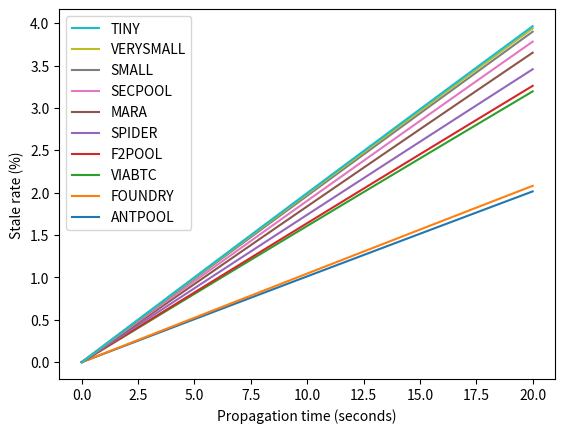
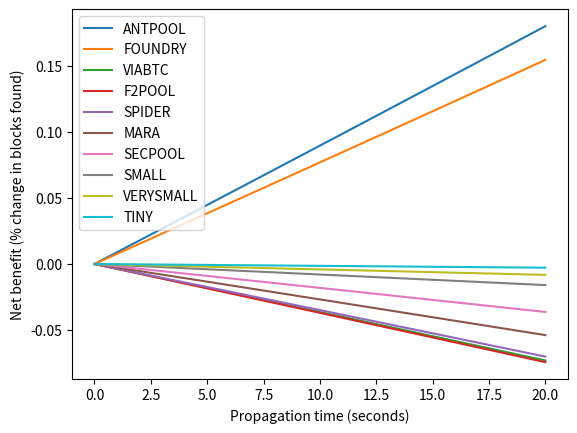

Write Python code to recreate these figures, in order.
import math
import matplotlib.pyplot as plt

# Rate of arrival of blocks in seconds for the exponential distribution
LAMBDA = 1 / 600

# Hashrate distribution. Covers 97%.
MAJOR_POOLS = {"ANTPOOL": 0.3, "FOUNDRY": 0.29, "VIABTC": 0.12, "F2POOL": 0.11, "SPIDER": 0.08, "MARA": 0.05, "SECPOOL": 0.03}

# The remaining 3% are some invented smaller pools.
SMALL_POOLS = {"SMALL": 0.012, "VERYSMALL": 0.006, "TINY": 0.002}

# The entire distribution of network hashrate.
POOLS = {}
POOLS.update(MAJOR_POOLS)
POOLS.update(SMALL_POOLS)

def exp_dist_cdf(lambda_param, duration):
    """Exponential distribution CDF for given duration."""
    return 1 - math.exp(-lambda_param * duration)

def p_finds_within(prop_sec, h):
    """Probability that a miner with share {h} of network hashrate finds a block
    within {prop_sec} seconds."""
    this_lambda = LAMBDA * h
    return exp_dist_cdf(this_lambda, prop_sec)

def p_stale_before(prop_sec, h):
    """Probability that a block found by a miner with share {h} of network hashrate
    goes stale due to another miner having found a block under {prop_sec} before."""
    p_race = p_finds_within(prop_sec, 1 - h)
    p_finds_next = 1 - h
    return p_race * p_finds_next

def p_stale_after(prop_sec, net_hs):
    """Probability that any miner from the list {net_hs} of network hashrates finds
    a block within {prop_sec} and then finds another block on top."""
    return sum(p_finds_within(prop_sec, h) * h for h in net_hs)

def get_stale_rates(prop_times):
    """Get a mapping from pool name to a list of stale rates at various propagation times."""
    stale_rates = {}

    for (name, hashrate) in POOLS.items():
        stale_rates[name] = []
        for prop_sec in prop_times:
            # The stale rate for this miner depends on the probability of its block going
            # stale due to another miner finding a block before it did, but it hadn't heard
            # about it yet, plus the probability of it going stale because any other miner
            # found a competing block before it reached them.
            p_before = p_stale_before(prop_sec, hashrate)
            network_hashrates = [h for (o_name, h) in POOLS.items() if (o_name, h) != (name, hashrate)]
            p_after = p_stale_after(prop_sec, network_hashrates)
            stale_rates[name].append(p_before + p_after)

    return stale_rates

def get_net_benefits(prop_times):
    """Get a mapping from pool name to a list of advantages (in additional percentages of
    blocks found) at various propagation times."""
    stale_rates = get_stale_rates(prop_times)

    benefits = {}
    for i in range(len(prop_times)):
        # Because the difficulty readjusts, we are interested in the proportion of blocks
        # found by this miner *among* all the blocks actually accepted by the network (ie,
        # discounting the stale blocks).
        total_stale = sum(POOLS[name] * r[i] for name, r in stale_rates.items())
        total_found = 1 - total_stale
        for name in stale_rates:
            if name not in benefits:
                benefits[name] = []
            actual_share = POOLS[name] * (1 - stale_rates[name][i]) / total_found
            benefits[name].append(actual_share - POOLS[name])

    return benefits

def plot_stale_rates(prop_times):
    stale_rates = get_stale_rates(prop_times)

    fig, ax = plt.subplots()
    for name in stale_rates:
        rates_perc = [rate * 100 for rate in stale_rates[name]]
        ax.plot(prop_times, rates_perc, label=name)
    ax.set_xlabel("Propagation time (seconds)")
    ax.set_ylabel("Stale rate (%)")
    ax.legend(reverse=True)

    plt.show()

def plot_benefits(prop_times):
    benefits = get_net_benefits(prop_times)

    fig, ax = plt.subplots()
    for name in benefits:
        rates_perc = [rate * 100 for rate in benefits[name]]
        ax.plot(prop_times, rates_perc, label=name)
    ax.set_xlabel("Propagation time (seconds)")
    ax.set_ylabel("Net benefit (% change in blocks found)")
    ax.legend()

    plt.show()

if __name__ == "__main__":
    # The propagation times (in seconds) to get the stale rate of each pool for.
    prop_times = list(range(20 + 1))

    plot_stale_rates(prop_times)
    plot_benefits(prop_times)
